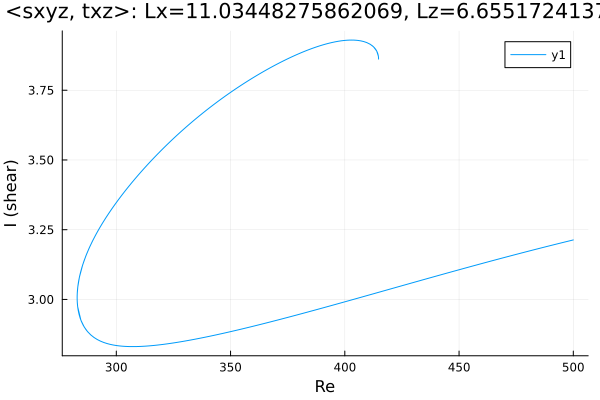

Source data for this figure (header and first rows):
Re, shear
500.0, 3.213
499.5, 3.212
498.1, 3.209
496.6, 3.207
495.2, 3.204
493.8, 3.201
492.4, 3.198
491, 3.195
489.6, 3.192
488.2, 3.189
486.7, 3.186
485.3, 3.183
483.9, 3.18
482.5, 3.178
481.1, 3.175
479.7, 3.172
478.3, 3.169
476.8, 3.166
475.4, 3.162
474, 3.159
472.6, 3.156
471.2, 3.153
469.8, 3.15
468.4, 3.147
466.9, 3.144
465.5, 3.141
464.1, 3.138
462.7, 3.135
461.3, 3.132
459.9, 3.129
458.5, 3.125
457, 3.122
455.6, 3.119
454.2, 3.116
452.8, 3.113
451.4, 3.11
450, 3.106
448.6, 3.103
447.1, 3.1
445.7, 3.097
444.3, 3.094
442.9, 3.09
441.5, 3.087
440.1, 3.084
438.7, 3.081
437.2, 3.077
435.8, 3.074
434.4, 3.071
433, 3.068
431.6, 3.064
430.2, 3.061
428.8, 3.058
427.3, 3.055
425.9, 3.051
424.5, 3.048
423.1, 3.045
421.7, 3.042
420.3, 3.038
418.9, 3.035
417.4, 3.032
... 593 more rows
